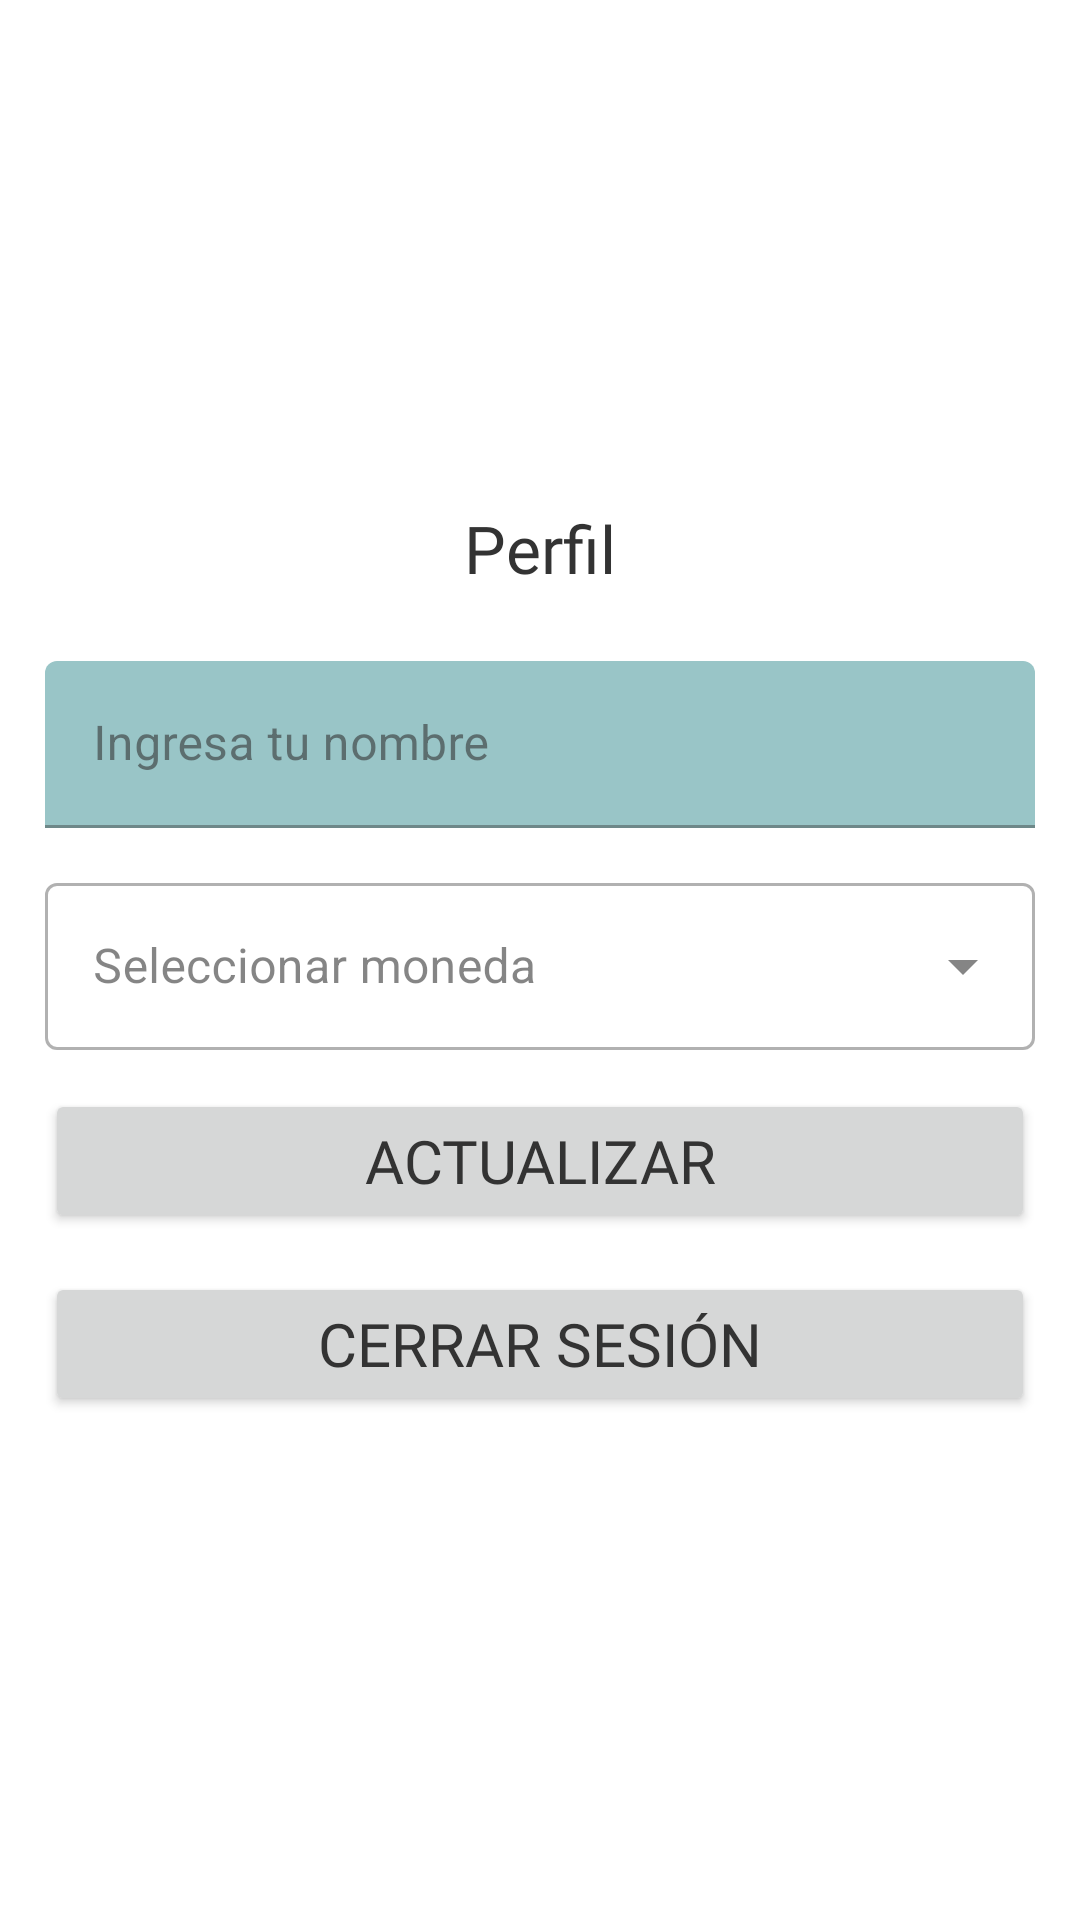

This screen was rendered from an Android layout file. Write that file and the resources it references.
<!-- AndroidManifest.xml: application theme Theme.FinanceApk -->
<!-- res/layout/fragment_profile.xml -->
<?xml version="1.0" encoding="utf-8"?>
<ScrollView
    xmlns:android="http://schemas.android.com/apk/res/android"
    xmlns:tools="http://schemas.android.com/tools"
    android:id="@+id/main"
    android:layout_width="match_parent"
    android:layout_height="match_parent">

    <LinearLayout
        android:layout_width="match_parent"
        android:layout_height="wrap_content"
        android:layout_gravity="center"
        android:orientation="vertical"
        android:layout_margin="12dp"
        android:padding="3dp">

        <TextView
            android:layout_width="wrap_content"
            android:layout_height="wrap_content"
            android:text="Perfil"
            android:textSize="22sp"
            android:layout_gravity="center"
            android:fontFamily="@font/poppins_bold" />

        <View
            android:layout_width="match_parent"
            android:layout_height="10dp"
            tools:ignore="SmallSp" />

        <com.google.android.material.textfield.TextInputLayout
            android:layout_width="match_parent"
            android:layout_height="wrap_content"
            android:layout_marginTop="13dp">

            <com.google.android.material.textfield.TextInputEditText
                android:id="@+id/name"
                android:layout_width="match_parent"
                android:layout_height="wrap_content"
                android:hint="@string/enter_your_name"
                android:textColorHint="@color/white"
                android:textColor="@color/white"
                tools:ignore="TouchTargetSizeCheck" />
        </com.google.android.material.textfield.TextInputLayout>

        <com.google.android.material.textfield.TextInputLayout
            android:layout_width="match_parent"
            android:layout_height="wrap_content"
            style="@style/Widget.MaterialComponents.TextInputLayout.OutlinedBox.ExposedDropdownMenu"
            android:layout_marginTop="13dp">

            <AutoCompleteTextView
                android:id="@+id/currency_selector"
                android:layout_width="match_parent"
                android:layout_height="wrap_content"
                android:hint="Seleccionar moneda"
                android:textColor="@color/white"
                android:inputType="none"
                tools:ignore="SpeakableTextPresentCheck" />
        </com.google.android.material.textfield.TextInputLayout>

        <Button
            android:id="@+id/update"
            android:layout_width="match_parent"
            android:layout_height="wrap_content"
            android:text="Actualizar"
            android:textSize="20sp"
            android:fontFamily="@font/poppins_bold"
            android:layout_marginTop="13dp" />

        <Button
            android:id="@+id/logout"
            android:layout_width="match_parent"
            android:layout_height="wrap_content"
            android:text="Cerrar sesión"
            android:textSize="20sp"
            android:fontFamily="@font/poppins_bold"
            android:layout_marginTop="13dp" />

    </LinearLayout>
</ScrollView>
<!-- resources referenced by this layout -->
<resources>
  <color name="white">#FFFFFF</color>
  <string name="enter_your_name">Ingresa tu nombre</string>
  <style name="Theme.FinanceApk" parent="Theme.MaterialComponents.DayNight.NoActionBar">
          
          <item name="colorPrimary">#1D3557</item> 
          <item name="colorPrimaryVariant">#1D3557</item> 
          <item name="colorOnPrimary">#FFFFFF</item> 
  
          
          <item name="colorSecondary">#F4A261</item> 
          <item name="colorSecondaryVariant">#F4A261</item> 
          <item name="colorOnSecondary">#333333</item> 
  
          
          <item name="android:windowBackground">#FFFFFF</item> 
          <item name="colorSurface">#A8DADC</item> 
          <item name="colorOnSurface">#333333</item> 
  
          
          <item name="android:textColor">#333333</item> 
          <item name="android:statusBarColor">?attr/colorPrimaryVariant</item> 
  
          
          <item name="colorBackgroundFloating">#A8DADC</item> 
      </style>
</resources>
